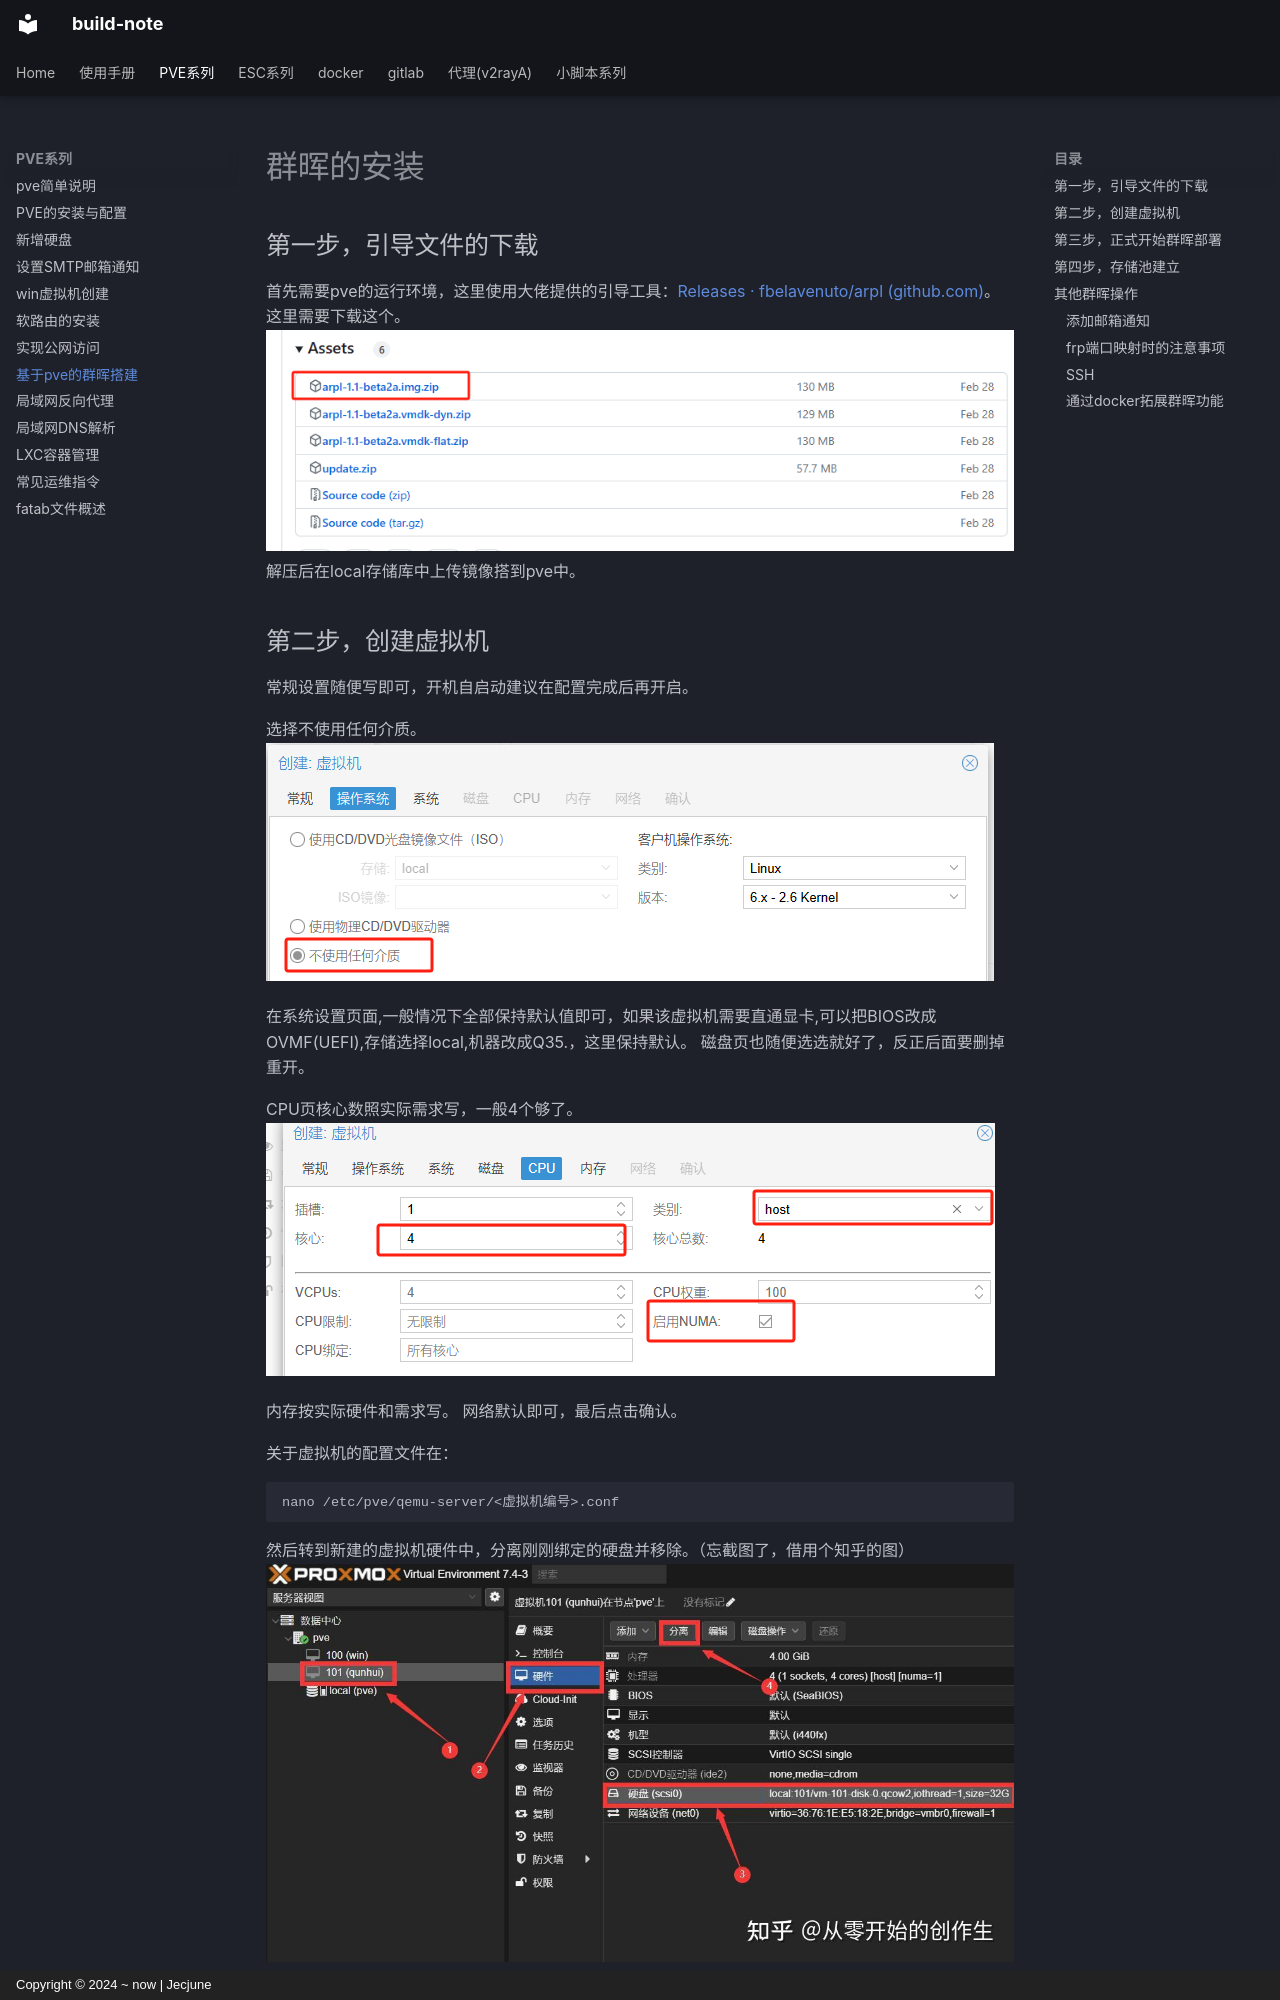

repository: Jecjune/build-note · page: pve/群晖/群晖的安装/index.html · generator: mkdocs · copyright: Copyright © 2024 ~ now | Jecjune

# 群晖的安装
## 第一步，引导文件的下载
首先需要pve的运行环境，这里使用大佬提供的引导工具：[Releases · fbelavenuto/arpl (github.com)](https://github.com/fbelavenuto/arpl/releases)。这里需要下载这个。![群晖引导文件下载.png](../picture/群晖引导文件下载.png)
解压后在local存储库中上传镜像搭到pve中。
